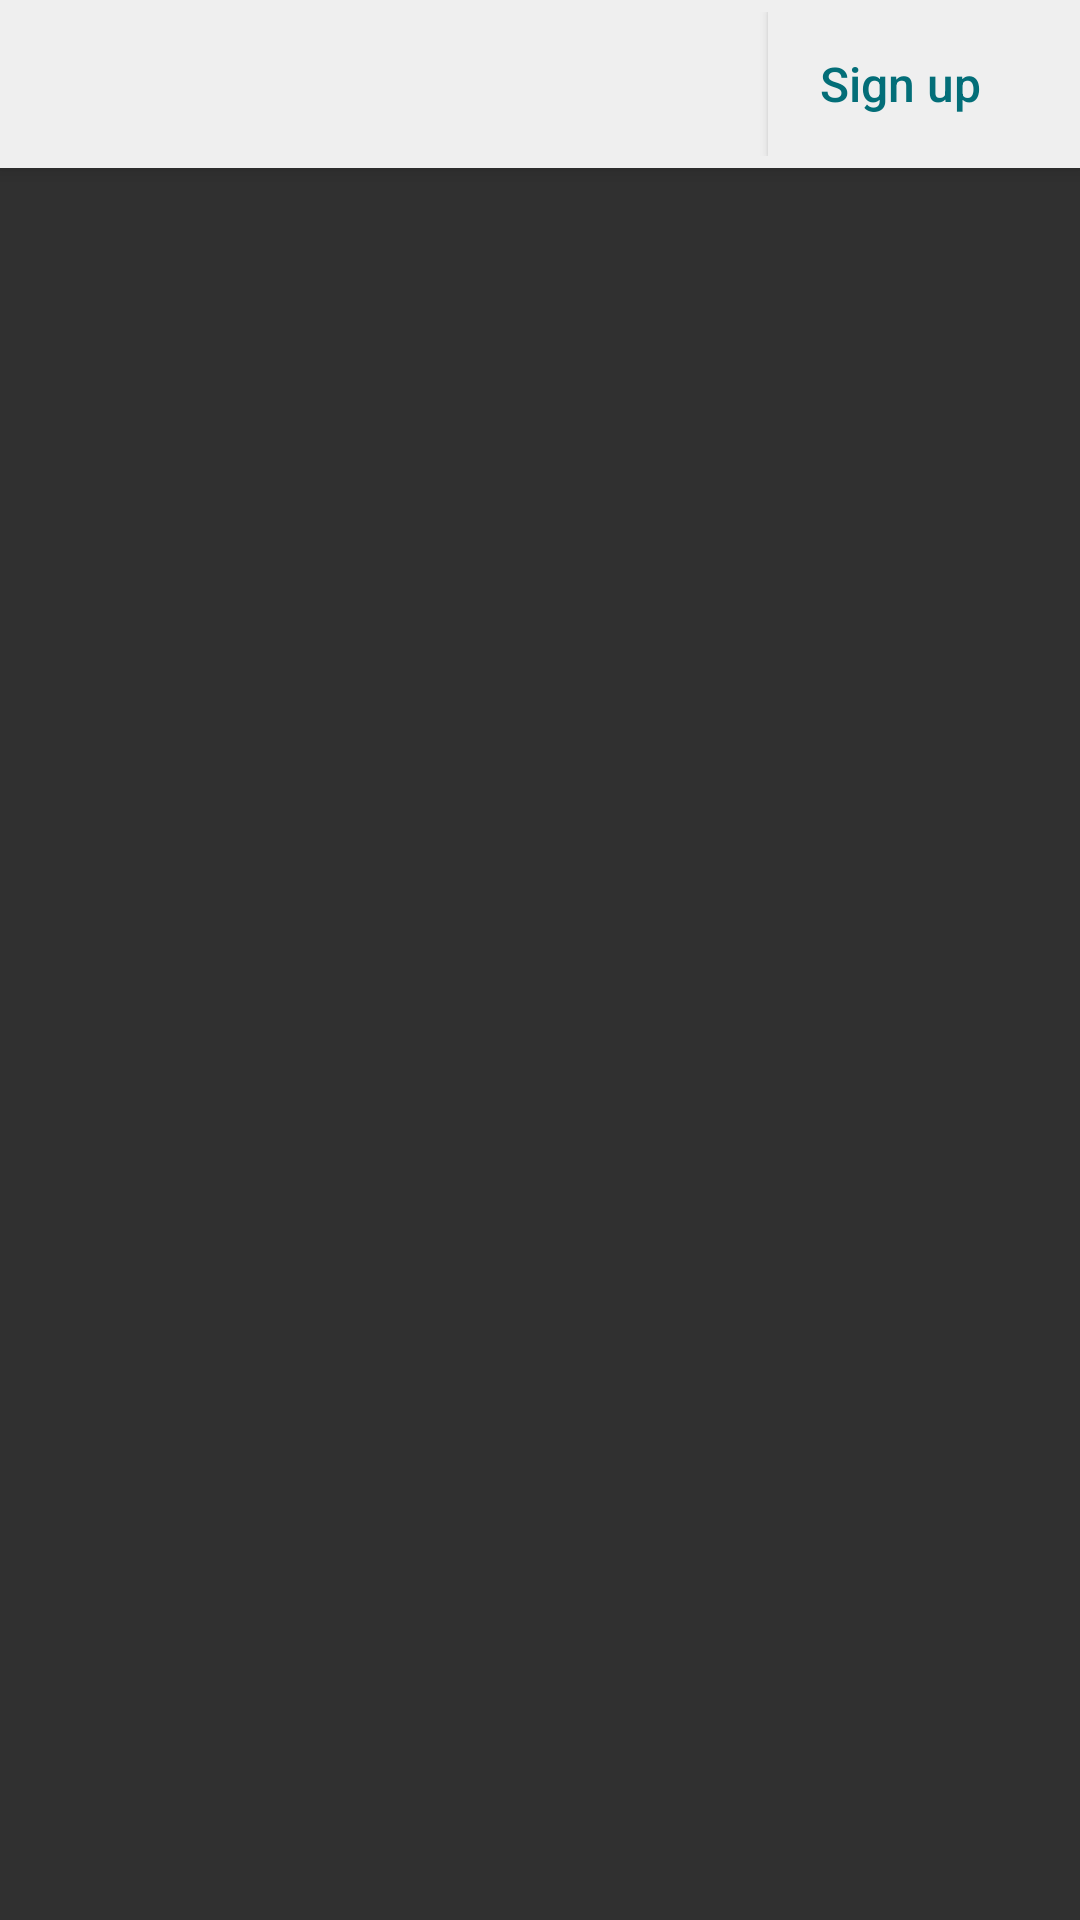

Reconstruct the res/layout file that produces this screen, plus the resources it refers to.
<!-- AndroidManifest.xml: application theme AppTheme -->
<!-- res/layout/activity_login.xml -->
<?xml version="1.0" encoding="utf-8"?>
<android.support.design.widget.CoordinatorLayout
    xmlns:android="http://schemas.android.com/apk/res/android"
    xmlns:app="http://schemas.android.com/apk/res-auto"
    xmlns:tools="http://schemas.android.com/tools"
    android:layout_width="match_parent"
    android:layout_height="match_parent"
    android:fitsSystemWindows="true"
    android:id="@+id/mainLoginContainer"
    tools:context="com.we.wemvp.login.ui.LoginActivity">

    <android.support.design.widget.AppBarLayout
        android:layout_width="match_parent"
        android:layout_height="wrap_content"
        android:id="@+id/appBarLayout"
        android:theme="@style/AppTheme.AppBarOverlay">

        <android.support.v7.widget.Toolbar
            android:id="@+id/toolbar"
            android:layout_width="match_parent"
            android:layout_height="?attr/actionBarSize"
            android:background="@color/primaryLightColor"
            android:gravity="center"
            app:popupTheme="@style/AppTheme.PopupOverlay" >

            <RelativeLayout
                android:layout_width="match_parent"
                android:layout_height="wrap_content"
                android:layout_marginEnd="16dp">

                <ImageView
                    android:layout_width="100dp"
                    android:layout_height="wrap_content"
                    android:layout_gravity="center"
                    android:scaleType="fitCenter"
                    android:src="@mipmap/ic_launcher"
                    android:layout_centerInParent="true"
                    />

                <Button
                    android:id="@+id/signupToolbarButton"
                    android:layout_width="wrap_content"
                    android:layout_height="wrap_content"
                    android:textSize="16sp"
                    android:textAllCaps="false"
                    android:textColor="@color/primaryTextColor"
                    android:text="@string/action_sign_in"
                    android:background="@color/primaryLightColor"
                    android:layout_alignParentEnd="true"

                    />

                <Button
                    android:id="@+id/loginToolbarButton"
                    android:layout_width="wrap_content"
                    android:layout_height="wrap_content"
                    android:textSize="16sp"
                    android:textAllCaps="false"
                    android:visibility="gone"
                    android:textColor="@color/primaryTextColor"
                    android:text="@string/action_log_in"
                    android:background="@color/primaryLightColor"
                    android:layout_alignParentEnd="true"

                    />
            </RelativeLayout>




        </android.support.v7.widget.Toolbar>


    </android.support.design.widget.AppBarLayout>

    <FrameLayout
        android:layout_width="match_parent"
        android:layout_height="match_parent"
        android:id="@+id/fragment_container"
        app:layout_behavior="@string/appbar_scrolling_view_behavior"
        />
</android.support.design.widget.CoordinatorLayout>
<!-- resources referenced by this layout -->
<resources>
  <color name="primaryLightColor">#efefef</color>
  <color name="primaryTextColor">#036e78</color>
  <string name="action_log_in">Log in</string>
  <string name="action_sign_in">Sign up</string>
  <style name="AppTheme.AppBarOverlay" parent="ThemeOverlay.AppCompat.ActionBar">
  
              </style>
  <style name="AppTheme.PopupOverlay" parent="ThemeOverlay.AppCompat.Light" />
  <style name="AppTheme" parent="Theme.AppCompat.NoActionBar">
              
              <item name="colorPrimary">@color/primaryColor</item>
              <item name="colorPrimaryDark">@color/primaryDarkColor</item>
              <item name="colorAccent">@color/secondaryColor</item>
          </style>
  <color name="primaryColor">#bdbdbd</color>
  <color name="primaryDarkColor">#8d8d8d</color>
  <color name="secondaryColor">#00838f</color>
</resources>
